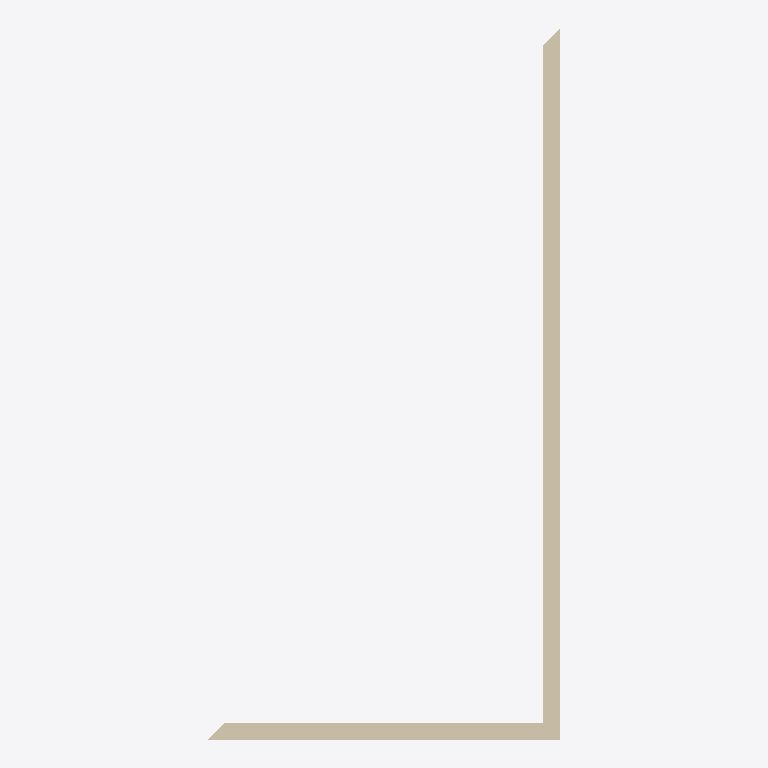
Plan cut of the same IFC building model at storey 'Roof' (level 6.00 m, cut at 7.40 m), seen from above with north up, elements coloured by IFC class (only those large enough to see are counted): 2 walls (beige). No cut surface shows.
Extent 8.8 m × 17.8 m × 6.0 m (x, y, z). Storeys (4): T/FDN at -1.25 m; Level 1 at 0.00 m; Level 2 at 3.10 m; Roof at 6.00 m. Elements (4): 4 IfcWallStandardCase.

HEADER;
FILE_DESCRIPTION(('ViewDefinition [CoordinationView]','ViewDefinition [CoordinationView]','IFC Engine Kernal version 1.10 beta release x generated IFC file.'),'2;1');
FILE_NAME('IFC Engine DLL test','2006-03-31T16:51:19',('Architect'),('Building Designer Office'),'test','Windows System','The authorising person.');
FILE_SCHEMA(('IFC2X3'));
ENDSEC;
DATA;
#34=IFCPROJECT('1xS3BCk291UvhgP2a6eflL',#33,'0001',$,$,'Duplex Apartment','Project Status',(#27,#28),#23);
#38274=IFCSITE('1xS3BCk291UvhgP2a6eflN',#33,'Default',$,'',#38273,$,$,.ELEMENT.,(41,52,27,840000),(-87,-38,-21,-839999),0.0,$,$);
#36=IFCBUILDING('1xS3BCk291UvhgP2a6eflK',#33,$,$,$,#25,$,$,.ELEMENT.,$,$,#35);
#39=IFCBUILDINGSTOREY('1xS3BCk291UvhgP2dvNMKI',#33,'Level 1',$,$,#38,$,$,.ELEMENT.,0.0);
#43=IFCBUILDINGSTOREY('1xS3BCk291UvhgP2dvNMQJ',#33,'Level 2',$,$,#42,$,$,.ELEMENT.,3.1);
#47=IFCBUILDINGSTOREY('1xS3BCk291UvhgP2dvNsgp',#33,'T/FDN',$,$,#46,$,$,.ELEMENT.,-1.25);
#51=IFCBUILDINGSTOREY('1xS3BCk291UvhgP2dvNtSE',#33,'Roof',$,$,#50,$,$,.ELEMENT.,6.0);
#5498=IFCWALLSTANDARDCASE('2O2Fr$t4X7Zf8NOew3FLR9',#33,'Basic Wall:Exterior - Brick on Block:143478',$,'Basic Wall:Exterior - Brick on Block:130892',#5479,#5497,'143478');
#5548=IFCWALLSTANDARDCASE('2O2Fr$t4X7Zf8NOew3FLOH',#33,'Basic Wall:Exterior - Brick on Block:143534',$,'Basic Wall:Exterior - Brick on Block:130892',#5529,#5547,'143534');
ENDSEC;
